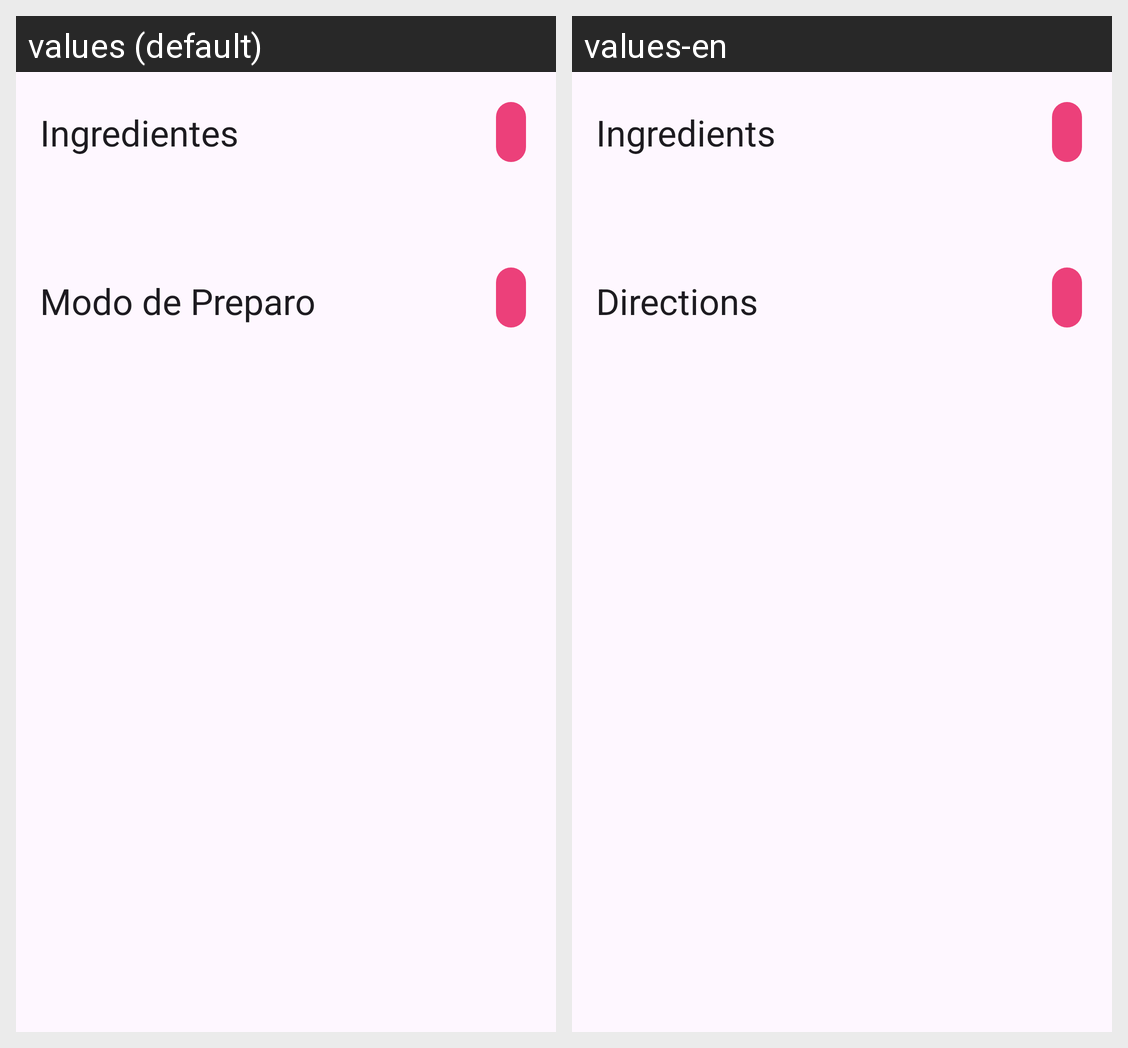

Locale-by-locale string values for the Android screen shown in this grid:
Android screen res/layout/detalhes_receita.xml rendered under 2 locales, left to right: values (default), values-en. Device: Nexus 5 (rendered at 1080×1920; each locale shown at half size, 540×960, under a caption strip naming it); theme Theme.CadernoDeReceitasApp.
Strings drawn on this screen, with the default value and each locale's value (text and hints the layout hard-codes, and strings that could not be matched under every locale, appear in the picture but are not listed):

ingredientes
  values: Ingredientes
  values-en: Ingredients

modo_de_preparo
  values: Modo de Preparo
  values-en: Directions
